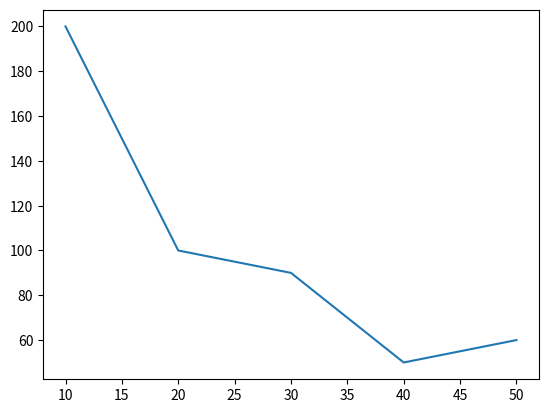

Reproduce this figure in Python.
import matplotlib.pyplot as plt
import numpy as np

xpoints=np.array([10,20,30,40,50])
ypoints=np.array([200,100,90,50,60])

plt.plot(xpoints,ypoints)
plt.show()
